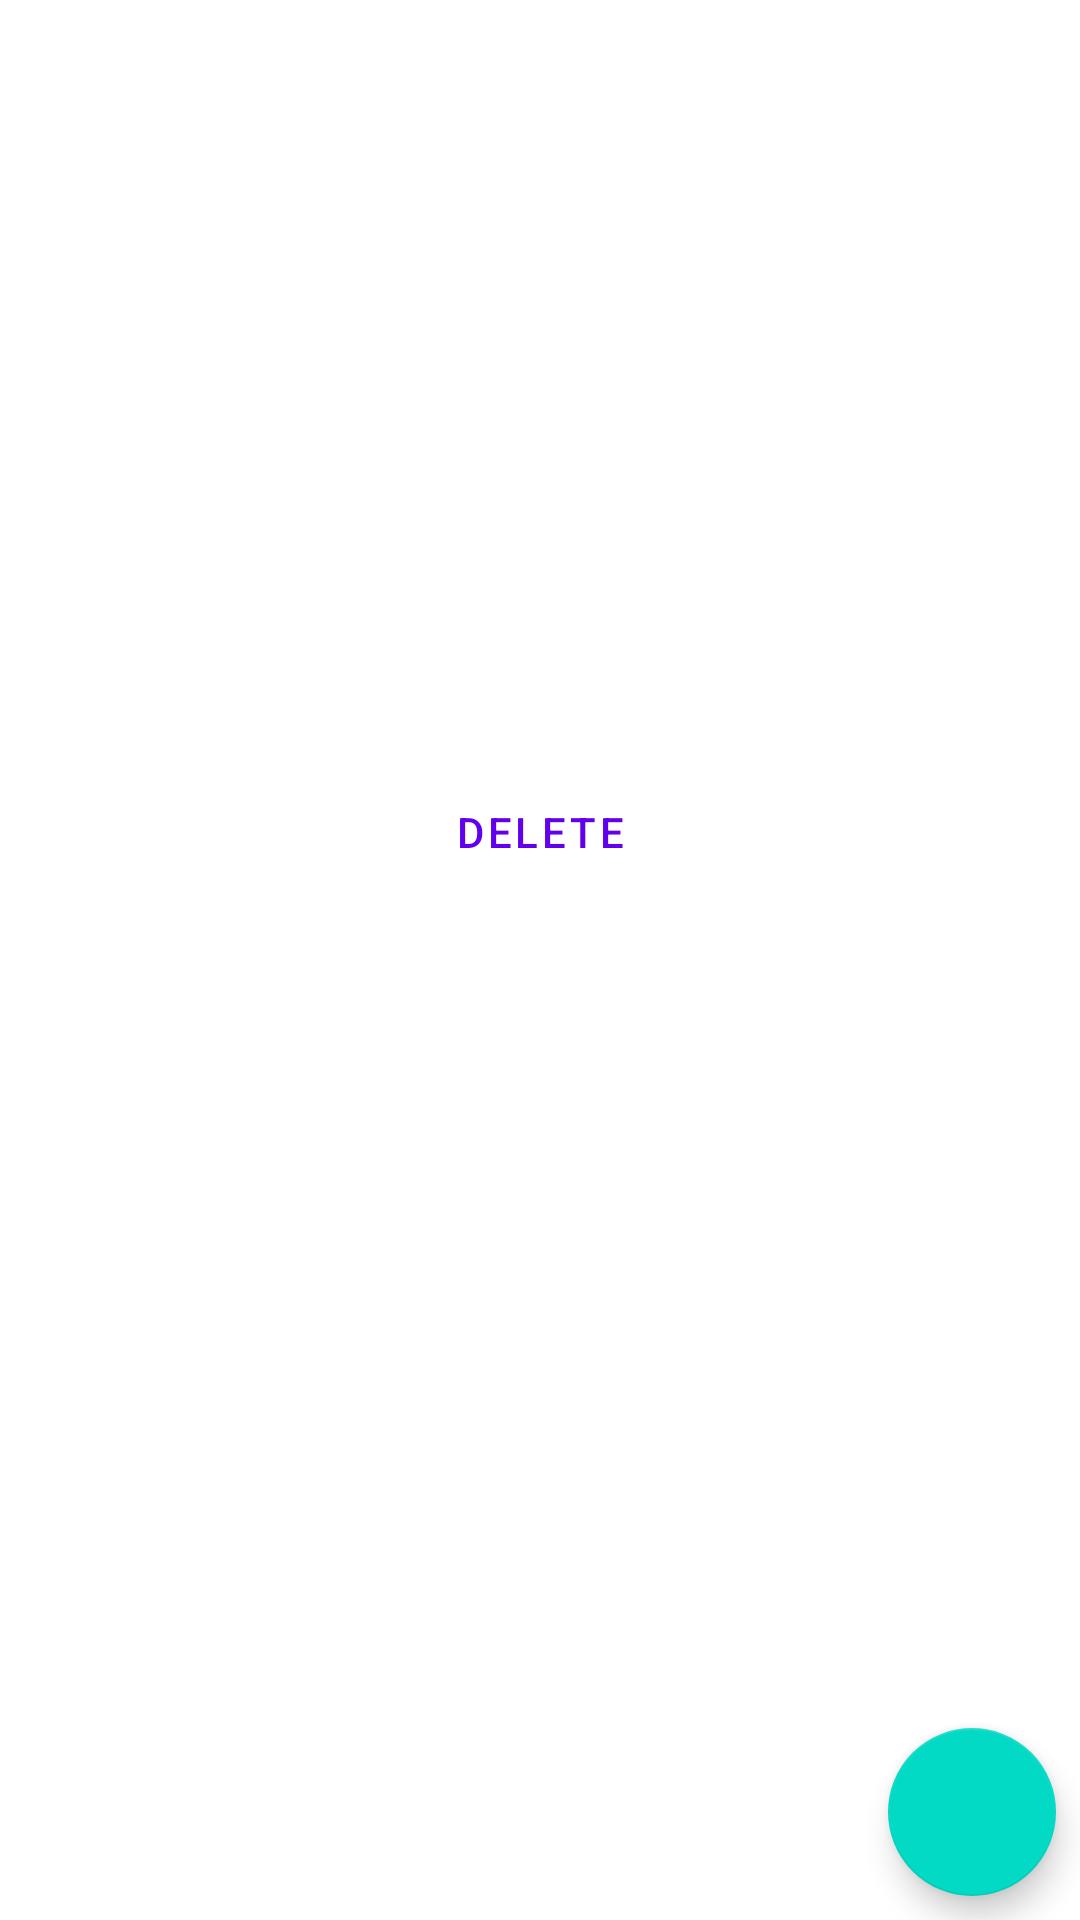

Reconstruct the res/layout file that produces this screen, plus the resources it refers to.
<!-- AndroidManifest.xml: application theme Theme.RecipeApp -->
<!-- res/layout/fragment_details_food.xml -->
<?xml version="1.0" encoding="utf-8"?>
<androidx.constraintlayout.widget.ConstraintLayout
    xmlns:android="http://schemas.android.com/apk/res/android"
    xmlns:app="http://schemas.android.com/apk/res-auto"
    xmlns:tools="http://schemas.android.com/tools"
    android:layout_width="match_parent"
    android:layout_height="match_parent"
    android:layout_margin="@dimen/margin"
    tools:context=".views.DetailsFoodFragment">

    <ImageView
        android:id="@+id/imageView"
        android:layout_width="match_parent"
        android:layout_height="194dp"
        android:contentDescription="@string/app_name"
        android:scaleType="centerCrop"
        app:layout_constraintEnd_toEndOf="parent"
        app:layout_constraintHorizontal_bias="1.0"
        app:layout_constraintStart_toStartOf="parent"
        app:layout_constraintTop_toTopOf="parent"
        tools:srcCompat="@drawable/chicken" />

    <TextView
        android:id="@+id/item_name"
        style="@style/Widget.Recipe.TextView"
        android:layout_width="wrap_content"
        app:layout_constraintStart_toStartOf="parent"
        app:layout_constraintTop_toBottomOf="@+id/imageView"
        tools:text="Fried Chicken" />

    <TextView
        android:id="@+id/item_price"
        style="@style/Widget.Recipe.TextView"
        android:layout_width="wrap_content"
        android:layout_marginTop="@dimen/margin"
        app:layout_constraintStart_toStartOf="parent"
        app:layout_constraintTop_toBottomOf="@+id/item_name"
        tools:text="$5.50" />












    <Button
        android:id="@+id/delete_item"
        style="?attr/materialButtonOutlinedStyle"
        android:layout_width="0dp"
        android:layout_height="wrap_content"
        android:layout_marginTop="@dimen/margin"
        android:text="@string/delete"
        app:layout_constraintEnd_toEndOf="parent"
        app:layout_constraintStart_toStartOf="parent"
        app:layout_constraintTop_toBottomOf="@id/item_price" />

    <com.google.android.material.floatingactionbutton.FloatingActionButton
        android:id="@+id/edit_item"
        android:layout_width="wrap_content"
        android:layout_height="wrap_content"
        android:layout_marginEnd="@dimen/margin_between_elements"
        android:layout_marginBottom="@dimen/margin_between_elements"
        android:contentDescription="@string/edit_item"
        android:src="@drawable/ic_edit"
        app:layout_constraintBottom_toBottomOf="parent"
        app:layout_constraintEnd_toEndOf="parent"
        app:tint="@android:color/white" />

</androidx.constraintlayout.widget.ConstraintLayout>
<!-- resources referenced by this layout -->
<resources>
  <dimen name="margin">8dp</dimen>
  <dimen name="margin_between_elements">8dp</dimen>
  <string name="app_name">Recipe App</string>
  <string name="delete">Delete</string>
  <string name="edit_item">Edit Item</string>
  <style name="Widget.Recipe.TextView" parent="Widget.MaterialComponents.TextView">
          <item name="android:textSize">16sp</item>
          <item name="android:layout_height">wrap_content</item>
          <item name="android:textAppearance">@style/TextAppearance.AppCompat.Body1</item>
      </style>
  <style name="Theme.RecipeApp" parent="Theme.MaterialComponents.DayNight.DarkActionBar">
          
          <item name="colorPrimary">@color/purple_500</item>
          <item name="colorPrimaryVariant">@color/purple_700</item>
          <item name="colorOnPrimary">@color/white</item>
          
          <item name="colorSecondary">@color/teal_200</item>
          <item name="colorSecondaryVariant">@color/teal_700</item>
          <item name="colorOnSecondary">@color/black</item>
          
          <item name="android:statusBarColor" tools:targetApi="l">?attr/colorPrimaryVariant</item>
          
      </style>
  <color name="purple_500">#FF6200EE</color>
  <color name="purple_700">#FF3700B3</color>
  <color name="white">#FFFFFFFF</color>
  <color name="teal_200">#FF03DAC5</color>
  <color name="teal_700">#FF018786</color>
  <color name="black">#FF000000</color>
</resources>
